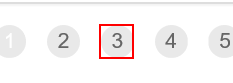
Task: Robotic Enterprise Framework
Workflow: Process

Step 1: click on the link '{{in_TransactionItem}}' in window 'ACME System 1 - Work Items'
